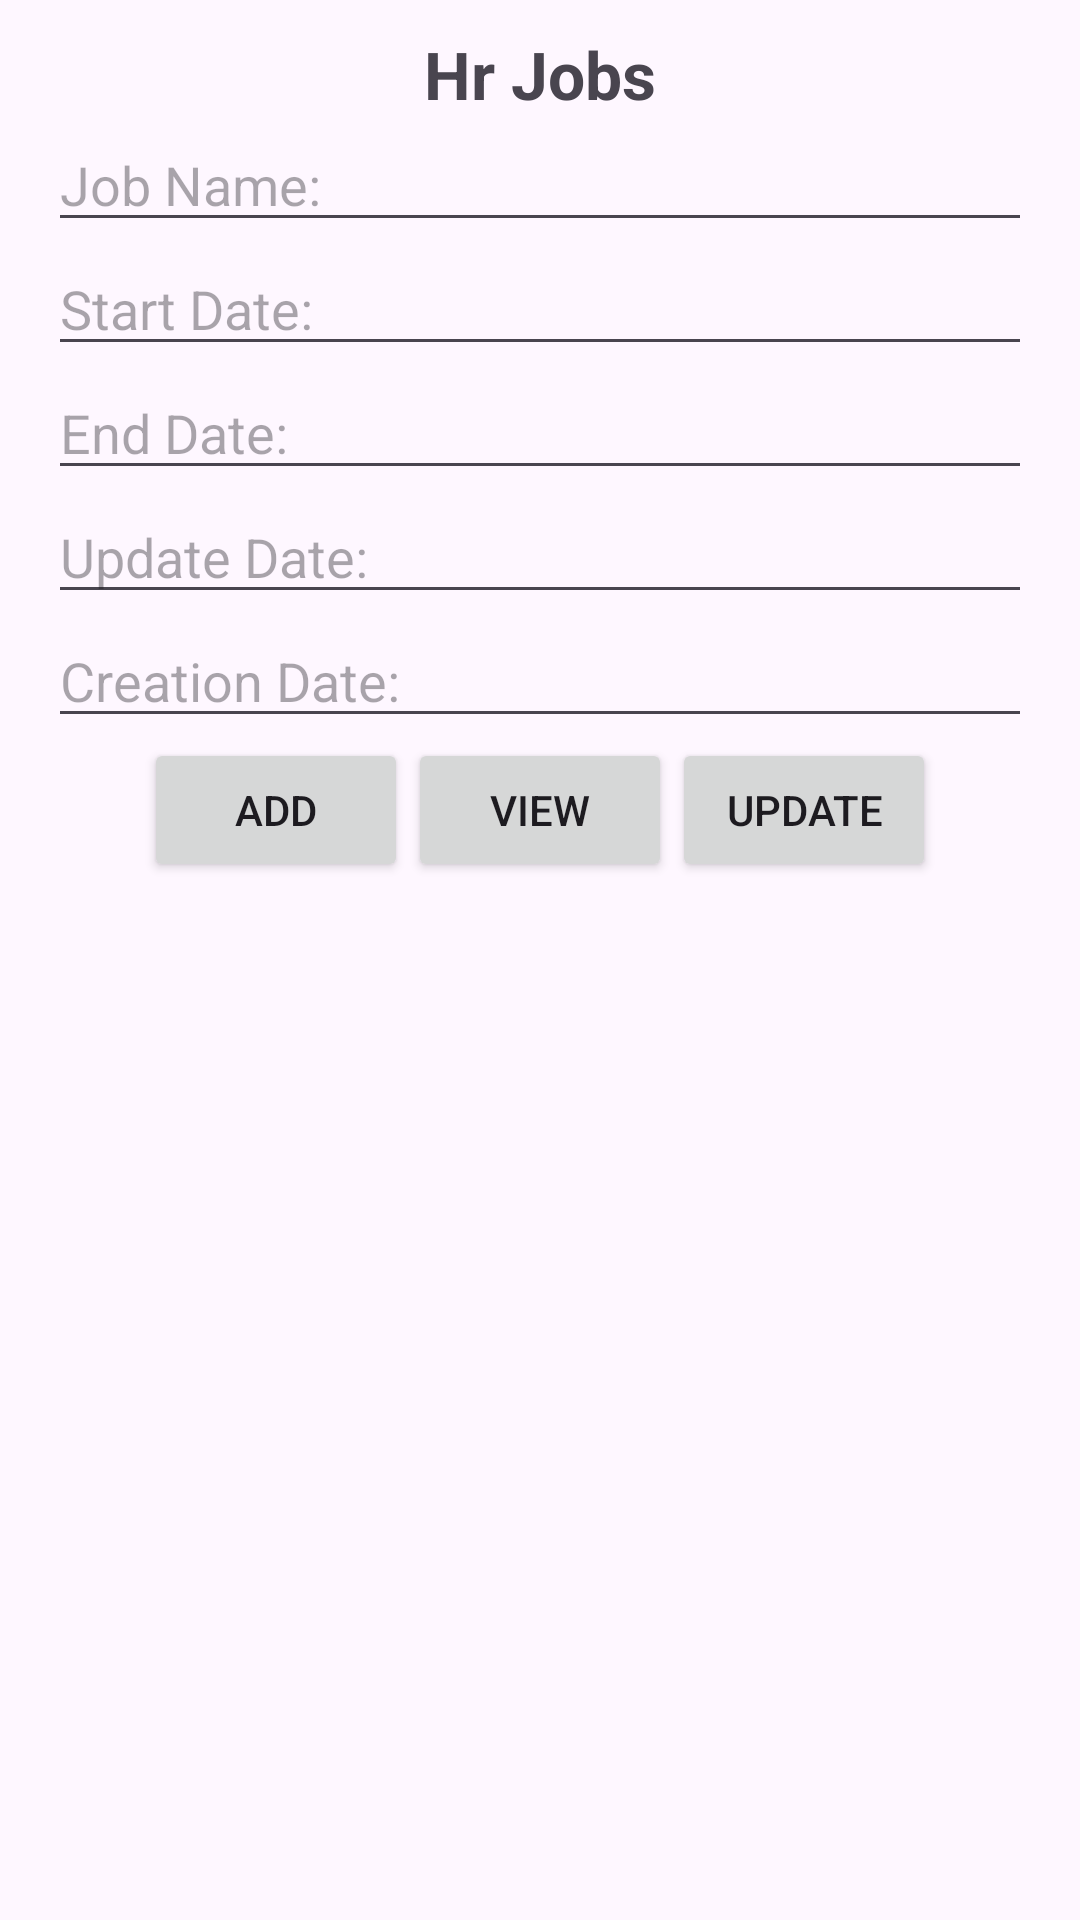

Write the Android layout XML for this screen, with the resource values it uses.
<!-- AndroidManifest.xml: application theme Theme.CArParkCustomerDetails -->
<!-- res/layout/activity_hr_jobs_main.xml -->
<?xml version="1.0" encoding="utf-8"?>
<LinearLayout xmlns:android="http://schemas.android.com/apk/res/android"
    xmlns:app="http://schemas.android.com/apk/res-auto"
    xmlns:tools="http://schemas.android.com/tools"
    android:layout_width="match_parent"
    android:orientation="vertical"
    android:layout_height="match_parent"
    tools:context="com.cihancelik.CarParkDetails.HR.hrJobs.HrJobsMainActivity">

    <TextView
        android:layout_width="wrap_content"
        android:layout_height="wrap_content"
        android:layout_gravity="center_horizontal"
        android:layout_marginTop="10dp"
        android:gravity="center"
        android:text="Hr Jobs"
        android:textSize="22sp"
        android:textStyle="bold"/>
    <EditText
        android:id="@+id/hrJobsNameTv"
        android:layout_width="match_parent"
        android:layout_height="wrap_content"
        android:layout_marginStart="16dp"
        android:layout_marginEnd="16dp"
        android:hint="Job Name: "/>
    <EditText
        android:id="@+id/hrJobsStartDateTv"
        android:layout_width="match_parent"
        android:layout_height="wrap_content"
        android:layout_marginStart="16dp"
        android:layout_marginEnd="16dp"
        android:hint="Start Date:"/>
    <EditText
        android:id="@+id/hrJobsEndDateTV"
        android:layout_width="match_parent"
        android:layout_height="wrap_content"
        android:layout_marginStart="16dp"
        android:layout_marginEnd="16dp"
        android:hint="End Date:"/>
    <EditText
        android:id="@+id/hrJobsUpdateDateTv"
        android:layout_width="match_parent"
        android:layout_height="wrap_content"
        android:layout_marginStart="16dp"
        android:layout_marginEnd="16dp"
        android:hint="Update Date:"/>
    <EditText
        android:id="@+id/hrJobsCreationDateTv"
        android:layout_width="match_parent"
        android:layout_height="wrap_content"
        android:layout_marginStart="16dp"
        android:layout_marginEnd="16dp"
        android:hint="Creation Date: "/>
    <LinearLayout
        android:layout_width="match_parent"
        android:layout_height="wrap_content"
        android:gravity="center">
        <Button
            android:id="@+id/hrJobAddBtnTv"
            android:layout_width="wrap_content"
            android:layout_height="wrap_content"
            android:text="Add"/>
        <Button
            android:id="@+id/hrJobViewBtnTv"
            android:layout_width="wrap_content"
            android:layout_height="wrap_content"
            android:text="View"/>
        <Button
            android:id="@+id/hrJobUpdateBtnTv"
            android:layout_width="wrap_content"
            android:layout_height="wrap_content"
            android:text="Update"/>
    </LinearLayout>

</LinearLayout>
<!-- resources referenced by this layout -->
<resources>
  <style name="Theme.CArParkCustomerDetails" parent="Base.Theme.CArParkCustomerDetails" />
  <style name="Base.Theme.CArParkCustomerDetails" parent="Theme.Material3.DayNight.NoActionBar">
          
          
      </style>
</resources>
